Run: headless pygame with SDL's dummy video driver; simulated clock (each Clock.tick advances the game by its frame time, no real sleeping); random seed 0; keys injected as events and as key.get_pressed() state; mouse plan: one left click at the window centre at the start of phase 2, then a move to the lower-right quarter at the start of phase 3; restart key SPACE tapped at the start of phases 3 and 4.
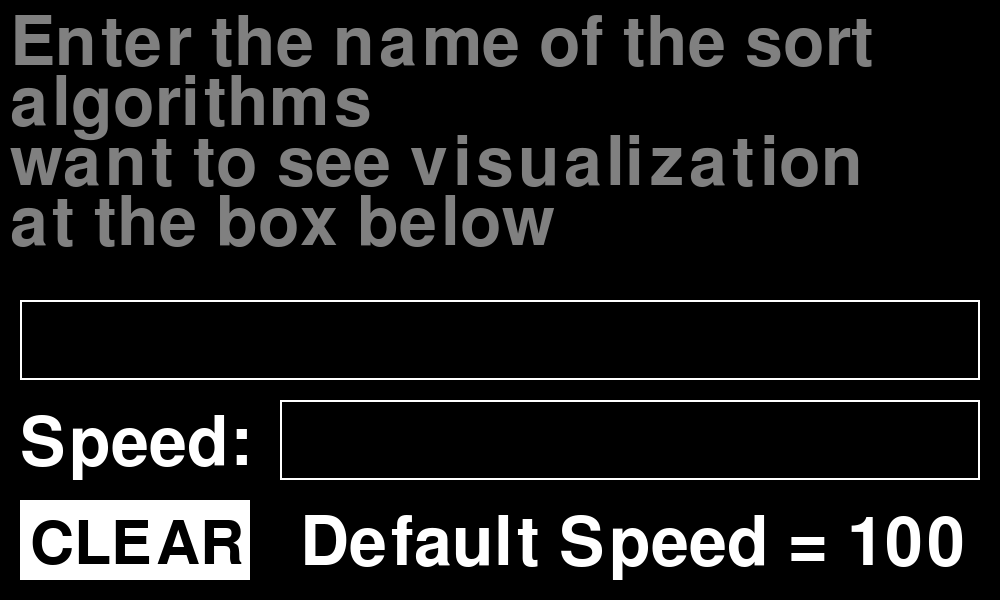
Frame 1 of 2 · flips 1–60 · no input
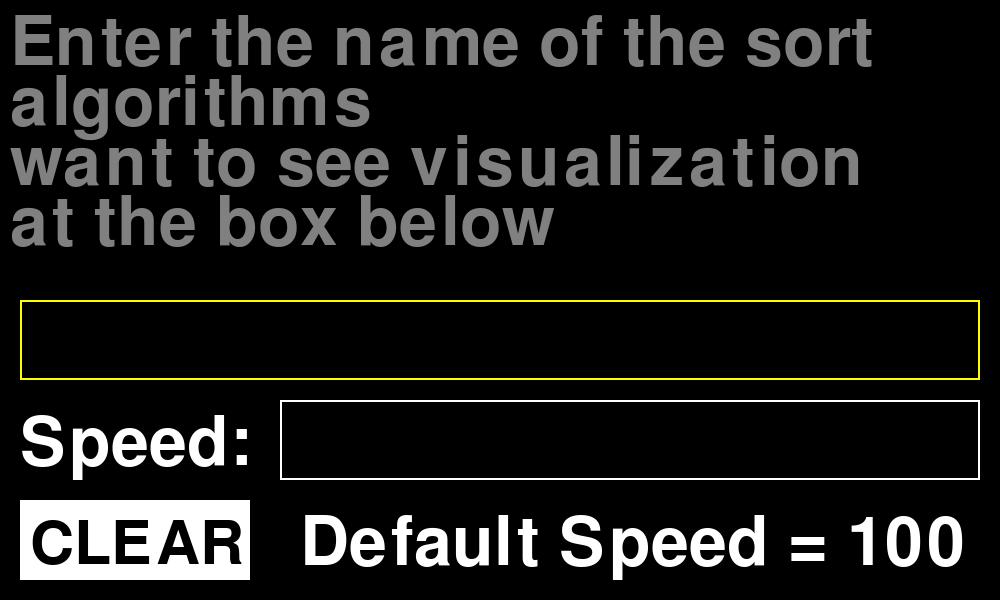
Frame 2 of 2 · flips 61–180 · clicked the window centre · tapped SPACE, RETURN · held RIGHT (→), D

The pygame program that drew these frames:

'''
Created 19/02/2021
Developed by Cao Tan Duc
'''

import pygame
import random

WIDTH = 1000
HEIGHT = 600

collumns = 100
colWidth = WIDTH / collumns

screen = pygame.display.set_mode((WIDTH, HEIGHT))
pygame.display.set_caption('Sorting Visualization')

pygame.init()

def draw_text(text, color, x, y, fontSize):
	font = pygame.font.SysFont('Comic San MS', fontSize)
	textbox = font.render(text, 1, color)
	rect = textbox.get_rect(topleft = (x, y))
	screen.blit(textbox, rect)

def drawCollumns(index, listRects):
	for i in range(collumns):
		pygame.draw.rect(screen, (255, 255, 255), listRects[index][i])

def createNewRects(array):
	rects = []
	for i in range(collumns):
		rects.append(pygame.Rect(colWidth * i, 500 - array[i], colWidth - 1, array[i]))
	return rects

def BubbleSort(array, listRects):
	for i in range(len(array) - 1):
		for j in range(len(array) - 1 - i):
			if array[j] > array[j + 1]:
				array[j], array[j + 1] = array[j + 1], array[j]
				listRects.append(createNewRects(array))
			else:
				listRects.append(createNewRects(array))

def InsertionSort(array, listRects):
	for i in range(1, len(array)):
		temp = array[i]
		j = i
		while j > 0 and array[j - 1] > temp:
			array[j] = array[j - 1]
			j -= 1
			listRects.append(createNewRects(array))
		listRects.append(createNewRects(array))
		array[j] = temp
		listRects.append(createNewRects(array))

def CycleSort(array, listRects):
	for cycleStart in range(0, len(array) - 1):
		item = array[cycleStart]
		pos = cycleStart
		for i in range(cycleStart + 1, len(array)):
			if array[i] < item:
				pos += 1
				listRects.append(createNewRects(array))
		if pos == cycleStart:
			continue
		while item == array[pos]:
			pos += 1
		array[pos], item = item, array[pos]
		listRects.append(createNewRects(array))
		while pos != cycleStart:
			pos = cycleStart
			for i in range(cycleStart + 1, len(array)):
				if array[i] < item:
					pos += 1
					listRects.append(createNewRects(array))
			while item == array[pos]:
				pos += 1
			array[pos], item = item, array[pos]
			listRects.append(createNewRects(array))

def SelectionSort(array, listRects):
	for i in range(len(array)):
		min_idx = i
		listRects.append(createNewRects(array))
		for j in range(i + 1, len(array)):
			if array[min_idx] > array[j]:
				min_idx = j
				listRects.append(createNewRects(array))
			else:
				listRects.append(createNewRects(array))
		array[i], array[min_idx] = array[min_idx], array[i]	
		listRects.append(createNewRects(array))

def CocktailSort(array, listRects):
	n = len(array)
	swapped = True
	start = 0
	end = n - 1
	while swapped == True:
		swapped = False
		for i in range(start, end):
			if array[i] > array[i + 1]:
				array[i], array[i + 1] = array[i + 1], array[i]
				swapped = True
				listRects.append(createNewRects(array))
			else:
				listRects.append(createNewRects(array))
		if swapped == False:
			break
		swapped = False
		end -= 1
		for i in range(end - 1, start - 1, -1):
			if array[i] > array[i + 1]:
				array[i], array[i + 1] = array[i + 1], array[i]
				swapped = True
				listRects.append(createNewRects(array))
			else:
				listRects.append(createNewRects(array))
		start += 1

def SORTONSQARE(SORTALGORITHMS, frame = 100):
	array = [random.randint(1, 500) for x in range(collumns)]
	listRects = []
	listRects.append(createNewRects(array))
	SORTALGORITHMS(array, listRects)
	clock = pygame.time.Clock()
	running = True
	i = 0
	while running:
		clock.tick(frame)
		if i == len(listRects):
			i = len(listRects) - 1
		for event in pygame.event.get():
			if event.type == pygame.QUIT:
				running = False
			if event.type == pygame.KEYDOWN:
				if event.key == pygame.K_SPACE:
					running = False
		screen.fill((0, 0, 0))
		drawCollumns(i, listRects)
		draw_text('The comparation NO. ' + str(i), (255, 255, 255), 10, 520, 100)
		i += 1
		if i >= len(listRects):
			draw_text('Done', (255, 0, 255), 20, 100, 200)
			draw_text('Press esc to back menu', (255, 0, 0), 20, 50, 100)

		pygame.display.update()

def partition(array, start, end, listRects):
	pivotIndex = start
	pivotValue = array[end]
	for i in range(start, end):
		if array[i] < pivotValue:
			array[i], array[pivotIndex] = array[pivotIndex], array[i]
			listRects.append(createNewRects(array))
			pivotIndex += 1
		else:
			listRects.append(createNewRects(array))
	array[end], array[pivotIndex] = array[pivotIndex], array[end]
	listRects.append(createNewRects(array))
	return pivotIndex

def QuickSort(array, start, end, listRects):
	if start >= end:
		return
	index = partition(array, start, end, listRects)
	QuickSort(array, start, index - 1, listRects)
	listRects.append(createNewRects(array))
	QuickSort(array, index + 1, end, listRects)
	listRects.append(createNewRects(array))

def QUICKSORT(frame = 100):
	array = [random.randint(1, 500) for x in range(collumns)]
	listRects = []
	listRects.append(createNewRects(array))
	QuickSort(array, 0, len(array) - 1, listRects)
	clock = pygame.time.Clock()
	running = True
	i = 0
	while running:
		clock.tick(frame)
		if i == len(listRects):
			i = len(listRects) - 1
		for event in pygame.event.get():
			if event.type == pygame.QUIT:
				running = False
			if event.type == pygame.KEYDOWN:
				if event.key == pygame.K_SPACE:
					running = False
		screen.fill((0, 0, 0))
		drawCollumns(i, listRects)
		draw_text('The comparation NO. ' + str(i), (255, 255, 255), 10, 520, 100)
		i += 1
		if i >= len(listRects):
			draw_text('Done', (255, 0, 255), 20, 100, 200)
			draw_text('Press esc to back menu', (255, 0, 0), 20, 50, 100)

		pygame.display.update()


def main():
	running = True
	clock = pygame.time.Clock()
	nameofsort = ''
	font = pygame.font.SysFont('Comic San MS', 100)
	click = False
	boxclick = False
	color_box = (255 ,255, 255)
	color_box_fps = (255, 255, 255)
	boxtext = pygame.Rect(20, 300, 960, 80)
	fpsbox = pygame.Rect(280, 400, 700, 80)
	fpsboxclick = False
	fps = ''
	clearbox = pygame.Rect(20, 500, 230, 80)
	blackbox = pygame.Rect(20, 500, 960, 80)
	while running:
		click = False
		mouse = pygame.mouse.get_pos()
		screen.fill((0, 0, 0))
		pygame.draw.rect(screen, (255, 255, 255), clearbox)
		draw_text('CLEAR', (0, 0, 0), 30, 515, 90)
		draw_text('Default Speed = 100', (255, 255, 255), 300, 510, 100)

		newrectoftext = font.render(nameofsort, True, (255 ,255, 255))
		if boxclick:
			color_box = (255 ,255, 0)
		if fpsboxclick:
			color_box_fps = (255, 255, 0)

		for event in pygame.event.get():
			if event.type == pygame.QUIT:
				running = False
			if event.type == pygame.KEYDOWN:
				if newrectoftext.get_width() + 20 <= 960:
					if event.key != pygame.K_RETURN:
						if boxclick:
							if event.key == pygame.K_SPACE:
								nameofsort += ' '
							elif event.key == pygame.K_BACKSPACE and len(nameofsort) != 0:
								lis = list(nameofsort)
								lis.pop()
								nameofsort = ''.join(lis)
							else:
								nameofsort += str(chr(event.key))
						if fpsboxclick and len(fps) <= 17:
							if event.key == pygame.K_BACKSPACE and len(fps) != 0:
								lis = list(fps)
								lis.pop()
								fps = ''.join(lis)
							if event.key == pygame.K_0 or event.key == pygame.K_1 or event.key == pygame.K_2 or event.key == pygame.K_3 or event.key == pygame.K_4 or event.key == pygame.K_5 or event.key == pygame.K_6 or event.key == pygame.K_7 or event.key == pygame.K_8 or event.key == pygame.K_9:
								fps += str(chr(event.key))

					else:
						if nameofsort.lower() == 'bubble sort':
							if len(fps) == 0:
								SORTONSQARE(BubbleSort)
							else:
								SORTONSQARE(BubbleSort, int(fps))

						if nameofsort.lower() == 'insertion sort':
							if len(fps) == 0:
								SORTONSQARE(InsertionSort)
							else:
								SORTONSQARE(InsertionSort, int(fps))

						if nameofsort.lower() == 'quick sort':
							if len(fps) == 0:
								QUICKSORT()
							else:
								QUICKSORT(int(fps))
						if nameofsort.lower() == 'cycle sort':
							if len(fps) == 0:
								SORTONSQARE(CycleSort)
							else:
								SORTONSQARE(CycleSort, int(fps))
						if nameofsort.lower() == 'selection sort':
							if len(fps) == 0:
								SORTONSQARE(SelectionSort)
							else:
								SORTONSQARE(SelectionSort, int(fps))
						if nameofsort.lower() == 'cocktail sort':
							if len(fps) == 0:
								SORTONSQARE(CocktailSort)
							else:
								SORTONSQARE(CocktailSort, int(fps))

						else:
							pygame.time.wait(500)
							pygame.draw.rect(screen, (0, 0, 0), blackbox)
							draw_text("Don't have that algorithms!!", (255, 0, 255), 20, 500, 100)

				else:
					if event.key == pygame.K_BACKSPACE:
						lis = list(nameofsort)
						lis.pop()
						nameofsort = ''.join(lis)
					if event.key == pygame.K_RETURN:
						if nameofsort.lower() == 'bubble sort':
							if len(fps) == 0:
								SORTONSQARE(BubbleSort())
							else:
								SORTONSQARE(BubbleSort, int(fps))
						if nameofsort.lower() == 'insertion sort':
							if len(fps) == 0:
								SORTONSQARE(InsertionSort)
							else:
								SORTONSQARE(InsertionSort, int(fps))
						if nameofsort.lower() == 'quick sort':
							if len(fps) == 0:
								QUICKSORT()
							else:
								QUICKSORT(int(fps))
						if nameofsort.lower() == 'cycle sort':
							if len(fps) == 0:
								SORTONSQARE(CycleSort)
							else:
								SORTONSQARE(CycleSort, int(fps))
						if nameofsort.lower() == 'selection sort':
							if len(fps) == 0:
								SORTONSQARE(SelectionSort)
							else:
								SORTONSQARE(SelectionSort, int(fps))
						if nameofsort.lower() == 'cocktail sort':
							if len(fps) == 0:
								SORTONSQARE(CocktailSort)
							else:
								SORTONSQARE(CocktailSort, int(fps))
						else:
							draw_text("Don't have that algorithms!!", (255, 0, 255), 20, 500, 100)
				if event.key == pygame.K_ESCAPE:
					running = False
			if event.type == pygame.MOUSEBUTTONDOWN:
				click = True
		draw_text('Enter the name of the sort ', (128, 128, 128), 10, 10, 100)
		draw_text('algorithms', (128, 128, 128), 10, 70, 100)
		draw_text('want to see visualization', (128, 128, 128), 10, 130, 100)
		draw_text('at the box below', (128, 128, 128), 10, 190, 100)
		newrectoftext = font.render(nameofsort, True, (255, 255, 255))

		draw_text(nameofsort, (255 ,255, 255), 30, 310, 100)
		draw_text('Speed: ', (255, 255, 255), 20, 410, 100)
		draw_text(fps, (255, 255, 255), 290, 410, 100)
		if click and boxtext.collidepoint(mouse[0], mouse[1]):
			boxclick = True
		if click and fpsbox.collidepoint(mouse[0], mouse[1]):
			fpsboxclick = True
		if click and boxtext.collidepoint(mouse[0], mouse[1]) == False:
			boxclick = False
			color_box = (255, 255, 255)
		if click and fpsbox.collidepoint(mouse[0], mouse[1]) == False:
			fpsboxclick = False
			color_box_fps = (255, 255, 255)
		if click and clearbox.collidepoint(mouse[0], mouse[1]):
			nameofsort = ''
			fps = ''


		pygame.draw.rect(screen, color_box, boxtext, 2)
		pygame.draw.rect(screen, color_box_fps, fpsbox, 2)

		clock.tick(100)
		pygame.display.update()

if __name__ == '__main__':
	main()
